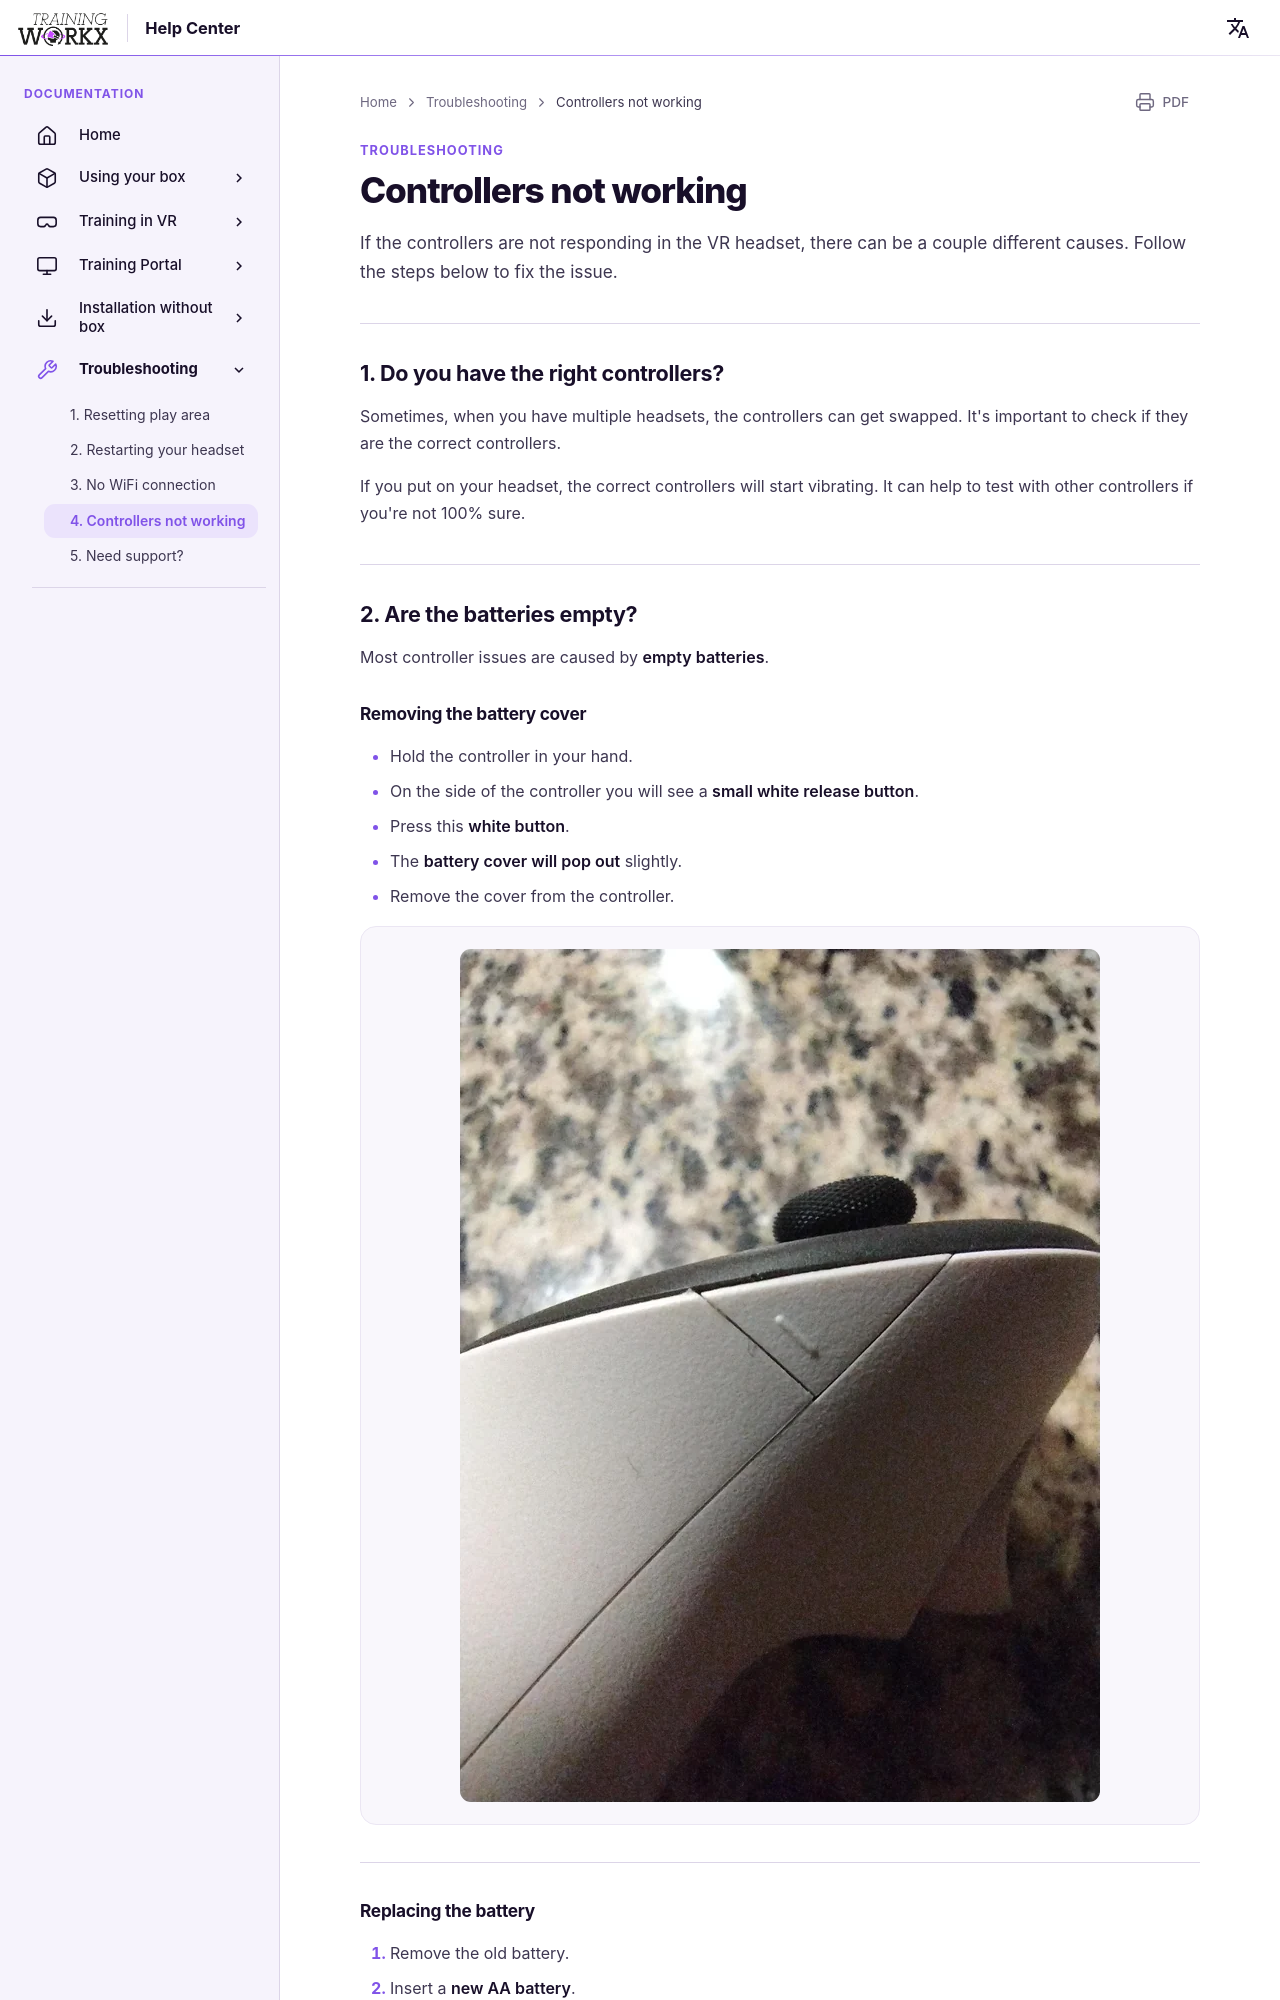

repository: LogisticWorkx/Documentation · page: Troubleshooting/4-controllers-not-working/index.html · generator: mkdocs

# Controllers not working

If the controllers are not responding in the VR headset, there can be a couple different causes. Follow the steps below to fix the issue.

---

## 1. Do you have the right controllers?

Sometimes, when you have multiple headsets, the controllers can get swapped. It's important to check if they are the correct controllers.

If you put on your headset, the correct controllers will start vibrating. It can help to test with other controllers if you're not 100% sure.

---

## 2. Are the batteries empty?

Most controller issues are caused by **empty batteries**.

### Removing the battery cover

- Hold the controller in your hand.  
- On the side of the controller you will see a **small white release button**.  
- Press this **white button**.  
- The **battery cover will pop out** slightly.  
- Remove the cover from the controller.  

![Removing battery cover](../assets/controller-battery-release.png)

---
